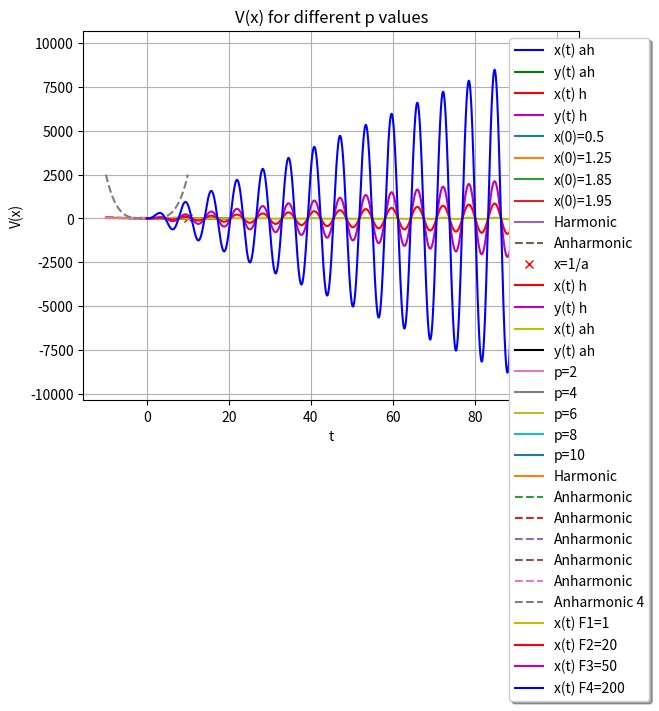

Generate this figure with matplotlib:
import numpy as np
import matplotlib.pyplot as plt
from scipy.integrate import odeint

#Example code for Model 1 --------------------------------------

# Model1 defines the Equations Of Motion (hereafter: EoM) for a potential V(x) = (1/2)kx^2(1-(2/3)ax). For such a potential
# and no external forces (F_ext(x,t)=0), the EoM is given by Newton's second law (remember F_k(x) = -dV/dx)

# EoM  :  mx''= -kx(1-ax)
# When ax<<1  : Harmonic Motion
# When x⟶1/a : Anharmonic Motion


t = np.linspace(0, 20, 201)  # Time

m = 1  # keeping k=m=1 for simplicity
k = 1
a1 = 0.5
a2 = 0.0001


# To solve the EoM, we need to convert the EoM to a system of first order Diffrential Equations, i.e. introduce y=x'
def model1(z, t, m, k, a):
    # z: contains the initial conditions [x(0), x'(0)]
    # t: the time coordinate
    # m, k : mass and spring constant respectively
    # a : perturbation parameter that introduces non-linearity

    x, y = z
    dzdt = [y, -(k / m) * x * (1 - a * x)]  # System of first order differential equations [y, y'] Where y=x'
    return dzdt

y0 = [1.8, 0]  # Initial conditions [x(0), x'(0)]

# Solves the system by integrating y(t) and y'(t) to obtain x(t) and x'(t) (since y(t)=x'(t)).
# Documentation: https://docs.scipy.org/doc/scipy/reference/generated/scipy.integrate.odeint.html -> check the bottom of this
# page for an example

#code for q1.1
sol_ah = odeint(model1, y0, t, args=(m, k, a1))
sol_h = odeint(model1, y0, t, args=(m, k, a2))

plt.plot(t, sol_ah[:, 0], 'b', label='x(t) ah')
plt.plot(t, sol_ah[:, 1], 'g', label="y(t) ah")
plt.plot(t, sol_h[:, 0], 'r', label='x(t) h')
plt.plot(t, sol_h[:, 1], 'm', label="y(t) h")
plt.legend(loc='upper center', bbox_to_anchor=(1, 1),  shadow=True, ncol=1)
plt.xlabel('t')
plt.grid()
plt.show()


Amplitudes = [0.5,1.25,1.85,1.95]   #Different Initial conditions for x(0)

x = np.zeros((len(t),len(Amplitudes)))   #Create arrays to store results for x(t) & x'(t) for all the different amplitudes
xdot = np.zeros((len(t),len(Amplitudes)))



#code for q1.2
for i in range(len(Amplitudes)):                     #Solves EoM for all the different amplitudes
    y1=[Amplitudes[i],0]                             # initial conditions [x(0), x'(0)]
    sol_ah_amp = odeint(model1, y1, t, args=(m,k,a1))
    x[:,i] = sol_ah_amp[:,0]
    xdot[:,i] = sol_ah_amp[:,1]

for i in range(len(Amplitudes)):
    plt.plot(t, x[:, i], label='x(0)={}'.format(Amplitudes[i]))
    plt.xlabel('time')
    plt.ylabel('x(t)')
plt.legend(loc='upper center', bbox_to_anchor=(1, 1),  shadow=True, ncol=1)
plt.xlabel('t')
plt.grid()
plt.show()


#code for q1.3
# plots the potentials for harmonic motion, V(x) = (1/2)kx^2, and anharmonic motion V(x) = (1/2)kx^2(1-(2/3)ax) for a=0.1

a3 = 0.1

X = np.linspace(-10, 10, 500)
X1 = np.linspace(-10, 16, 1500)

harmonicPotential = (1 / 2) * k * X ** 2
AnharmonicPotential = ((1 / 2) * k * X1 ** 2) * (1 - (2 / 3) * a3 * X1)

plt.plot(X, harmonicPotential, label='Harmonic')
plt.plot(X1, AnharmonicPotential, label='Anharmonic', ls='--')
plt.plot(1 / a3, 0, 'rx', label='x=1/a')
plt.legend(loc='upper center', bbox_to_anchor=(1.35, 1), shadow=True, ncol=1)
plt.title("V(x) for a=0.1")
plt.xlabel("x")
plt.ylabel("V(x)")
plt.grid()
plt.show()

#code for q1.4

#Model 2 has a different EoM due to the change in potential
#V(x)=(1/p)*k*x**p
#EoM: x''=-(k/m)*x**(p-1)
#p=2n
#Apparently only p=2 produces harmonic motion, crazy
#We're keeping the values for m, k, and we'll stay with the same t-range


p1=2
p2=4
def model2(r, t, m, k, p):
    #r: contains the initial conditions [x(0), x'(0)]
    #t: time, obviously
    #m
    #k
    #p: power, has to be even
    x, y = r
    drdt = [y, -(k/m)*x**(p-1)] #y=x'
    return drdt

y0=[1.5, 0] #initial conditions [x(0), x'(0)]

solm2_h=odeint(model2, y0, t, args=(m,k,p1))
solm2_ah=odeint(model2, y0, t, args=(m,k,p2))

plt.plot(t, solm2_h[:, 0], 'r', label='x(t) h')
plt.plot(t, solm2_h[:, 1], 'm', label="y(t) h")

plt.plot(t, solm2_ah[:, 0], 'y', label='x(t) ah')
plt.plot(t, solm2_ah[:, 1], 'k', label="y(t) ah")
plt.legend(loc='upper center', bbox_to_anchor=(1, 1),  shadow=True, ncol=1)
plt.xlabel('t')
plt.grid()
plt.show()

p=[2,4,6,8,10]

x1 = np.zeros((len(t),len(p)))   #Create arrays to store results for x(t) & x'(t) for all the different amplitudes
x1dot = np.zeros((len(t),len(p)))

for i in range(len(p)):
    solm2_p = odeint(model2, y0, t, args=(m, k, p[i]))
    x1[:, i] = solm2_p[:, 0]
    x1dot[:, i] = solm2_p[:, 1]

for i in range(len(p)):
    plt.plot(t, x1[:, i], label='p={}'.format(p[i]))
    plt.xlabel('time')
    plt.ylabel('x(t)')
plt.legend(loc='upper center', bbox_to_anchor=(1, 1),  shadow=True, ncol=1)
plt.xlabel('t')
plt.grid()
plt.show()


X2 = np.linspace(-10, 10, 500)

harmonicPotential1 = (1/2)*k*X2**2
anharmonicPotential1 = np.zeros((len(t),len(X2))) #maybe this should be 3d?

for i in range(len(p)):
     np.append(anharmonicPotential1[i], (1 / p[i]) * k * X2 ** p[i])

plt.plot(X2, harmonicPotential1, label='Harmonic')

for i in range(len(p)):
    plt.plot(X2, anharmonicPotential1[i], label='Anharmonic', ls='--')
plt.plot(X2, (1 / 4 * k * X2 ** 4), label='Anharmonic 4', ls='--')
plt.legend(loc='upper center', bbox_to_anchor=(1.35, 1), shadow=True, ncol=1)
plt.title("V(x) for different p values")
plt.xlabel("x")
plt.ylabel("V(x)")
plt.grid()
plt.show()

#code for q2.1

#we now add an external force, F_0*np.sin(o*t)
#new EoM: x''=(F_0/m)*np.sin(o*t)-(k/m)*x**(p-1)
#we keep p=2
#we keep the same m, k and t

o = 1 #we set omega as 1 for the first part of the exercise for simplicity
t = np.linspace(0, 100, 200001)
def model3(u, t, m, k, p, o, F_0):
    x, y = u
    dzdt = [y, (F_0/m)*np.sin(o*t)-(k/m)*x**(p-1)]  # System of first order differential equations [y, y'] Where y=x'
    return dzdt

y0 = [1.5, 0]

F1 = 1
F2 = 20
F3 = 50
F4 = 200

solm3_F1 = odeint(model3, y0, t, args=(m, k, p1, o, F1))
solm3_F2 = odeint(model3, y0, t, args=(m, k, p1, o, F2))
solm3_F3 = odeint(model3, y0, t, args=(m, k, p1, o, F3))
solm3_F4 = odeint(model3, y0, t, args=(m, k, p1, o, F4))

plt.plot(t, solm3_F1[:, 0], 'y', label='x(t) F1=1')
plt.plot(t, solm3_F2[:, 0], 'r', label='x(t) F2=20')
plt.plot(t, solm3_F3[:, 0], 'm', label='x(t) F3=50')
plt.plot(t, solm3_F4[:, 0], 'b', label='x(t) F4=200')
plt.legend(loc='upper center', bbox_to_anchor=(1, 1),  shadow=True, ncol=1)
plt.xlabel('t')
plt.grid()
plt.show()


